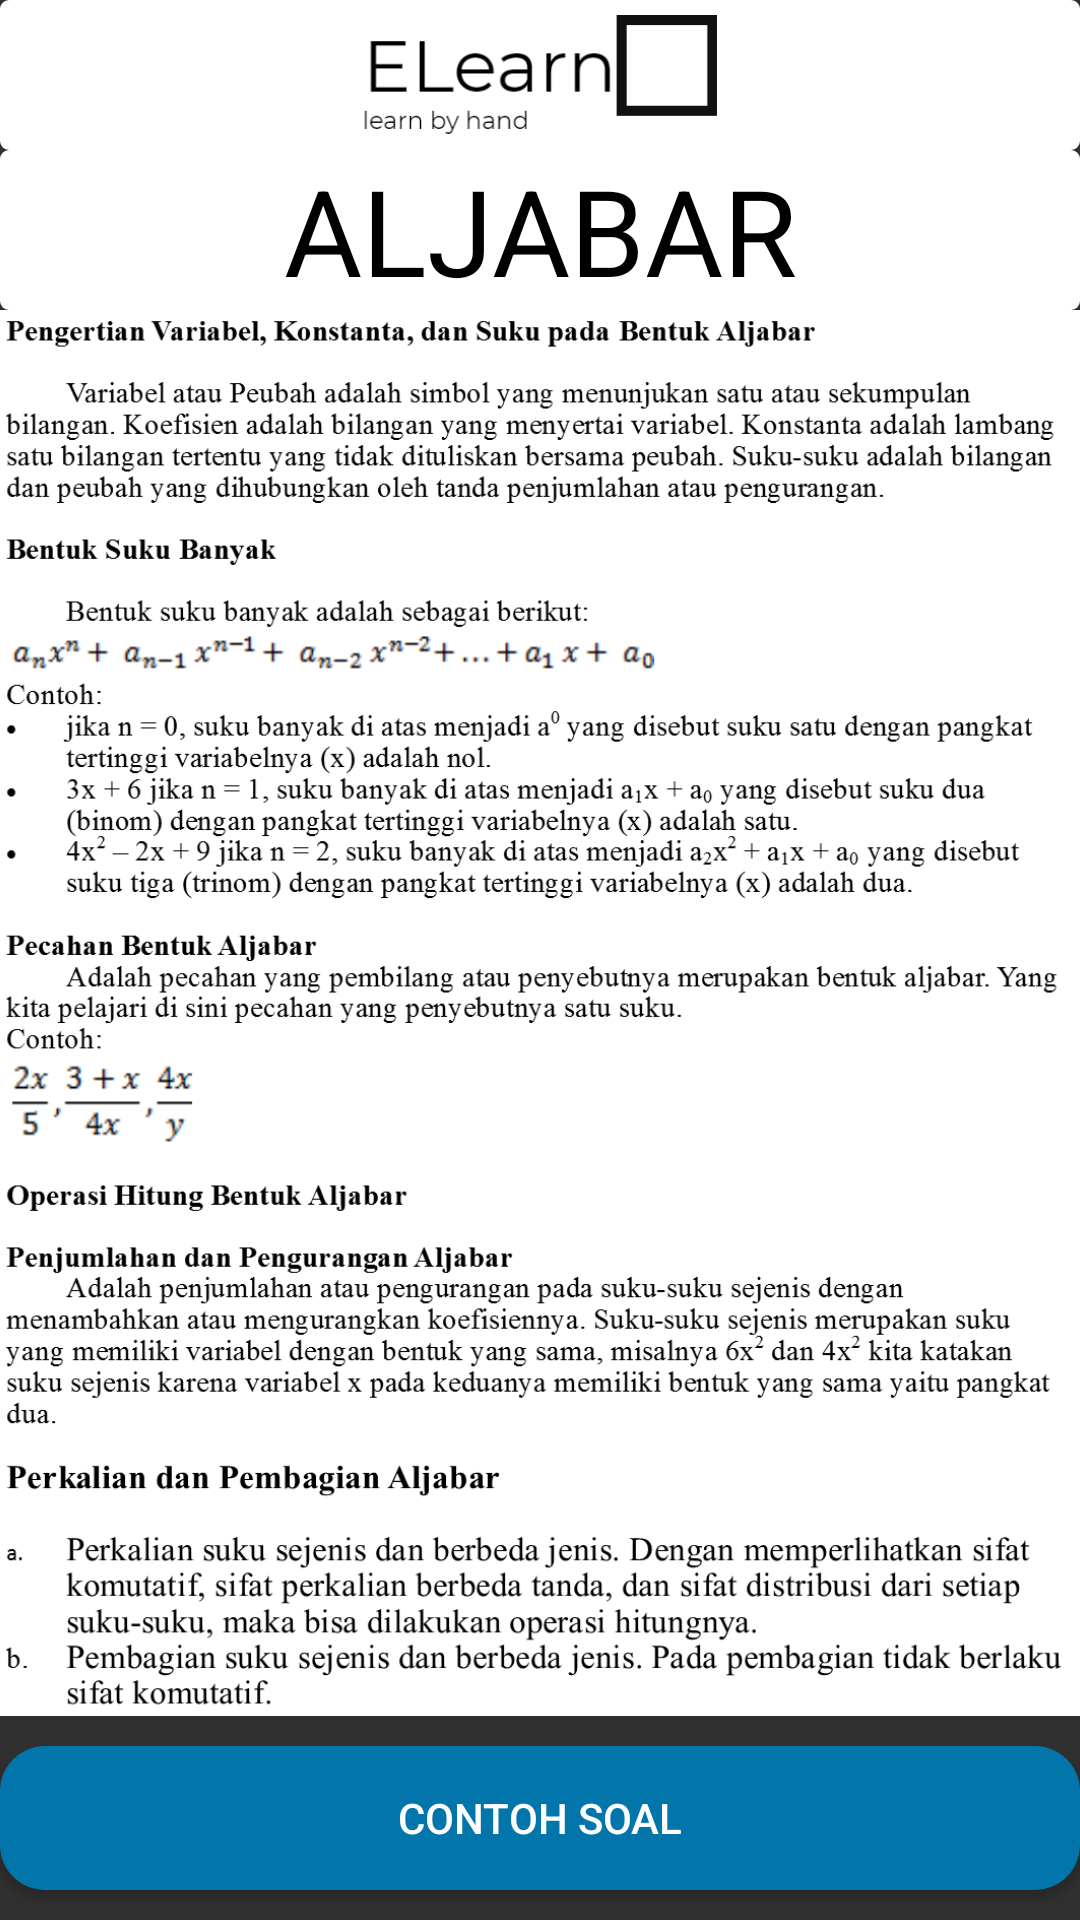

Here is an Android app screen rendered from its layout file. Give the layout XML and the strings, colors and styles it references.
<!-- AndroidManifest.xml: application theme Theme.Design.NoActionBar -->
<!-- res/layout/activity_materi_aljabar.xml -->
<?xml version="1.0" encoding="utf-8"?>
<LinearLayout xmlns:android="http://schemas.android.com/apk/res/android"
    xmlns:tools="http://schemas.android.com/tools"
    android:layout_width="match_parent"
    android:layout_height="match_parent"
    android:background="@drawable/main_background"
    android:gravity="center_horizontal"
    android:orientation="vertical"
    tools:context=".daftarmateri.MateriAljabar">

    <LinearLayout
        android:layout_width="match_parent"
        android:layout_height="wrap_content"
        android:background="@drawable/tittle_background"
        android:gravity="center"
        android:orientation="horizontal"
        tools:ignore="UseCompoundDrawables">

        <ImageView
            android:layout_width="wrap_content"
            android:layout_height="40dp"
            android:layout_marginLeft="5dp"
            android:layout_marginTop="5dp"
            android:layout_marginRight="5dp"
            android:layout_marginBottom="5dp"
            android:contentDescription="@string/todo"
            android:onClick="GoToMenuUtama"
            android:src="@drawable/elearn" />

    </LinearLayout>

    <TextView
        android:layout_width="match_parent"
        android:layout_height="wrap_content"
        android:background="@drawable/tittle_background"
        android:gravity="center_horizontal"
        android:text="@string/aljabar"
        android:textAlignment="center"
        android:textAllCaps="true"
        android:textColor="@color/black"
        android:textSize="40sp" />


    <ScrollView
        android:layout_width="match_parent"
        android:layout_height="0dp"
        android:layout_weight="1">

        <LinearLayout
            android:layout_width="match_parent"
            android:layout_height="wrap_content"
            android:orientation="vertical">

            <ImageView
                android:layout_width="match_parent"
                android:layout_height="wrap_content"
                android:adjustViewBounds="true"
                android:src="@drawable/aljabar1" />

            <ImageView
                android:layout_width="match_parent"
                android:layout_height="wrap_content"
                android:adjustViewBounds="true"
                android:src="@drawable/aljabar2" />

            <ImageView
                android:layout_width="match_parent"
                android:layout_height="wrap_content"
                android:adjustViewBounds="true"
                android:src="@drawable/aljabar3" />

            <ImageView
                android:layout_width="match_parent"
                android:layout_height="wrap_content"
                android:adjustViewBounds="true"
                android:src="@drawable/aljabar4" />

        </LinearLayout>
    </ScrollView>

    <Button
        android:id="@+id/btnContohSoal"
        android:layout_width="match_parent"
        android:layout_height="wrap_content"
        android:layout_marginTop="10dp"
        android:layout_marginBottom="10dp"
        android:background="@drawable/button_round"
        android:gravity="center"
        android:onClick="VContohAljabar"
        android:text="@string/contoh_soal" />

</LinearLayout>
<!-- resources referenced by this layout -->
<resources>
  <!-- drawable aljabar1: png bitmap (drawable, 210067 bytes) -->
  <!-- drawable aljabar2: png bitmap (drawable, 174636 bytes) -->
  <!-- drawable aljabar3: png bitmap (drawable, 195814 bytes) -->
  <!-- drawable aljabar4: png bitmap (drawable, 162660 bytes) -->
  <!-- drawable button_round (drawable) -->
  <?xml version="1.0" encoding="utf-8"?>
  <shape xmlns:android="http://schemas.android.com/apk/res/android">
      <corners android:radius="15dp" />
      <solid android:color="#0276AA" />
  </shape>
  <!-- drawable elearn: png bitmap (drawable, 5980 bytes) -->
  <!-- drawable tittle_background (drawable) -->
  <?xml version="1.0" encoding="utf-8"?>
  <shape xmlns:android="http://schemas.android.com/apk/res/android">
      <corners
          android:radius="3dp"/>
      <solid
          android:color="#FFFFFF"/>
  </shape>
  <string name="aljabar">Aljabar</string>
  <string name="contoh_soal">Contoh Soal</string>
  <string name="todo">TODO</string>
  <!-- not gathered from this repository: default colours our renderer supplied (Android Studio template values) -->
  <color name="black">#FF000000</color>
</resources>
